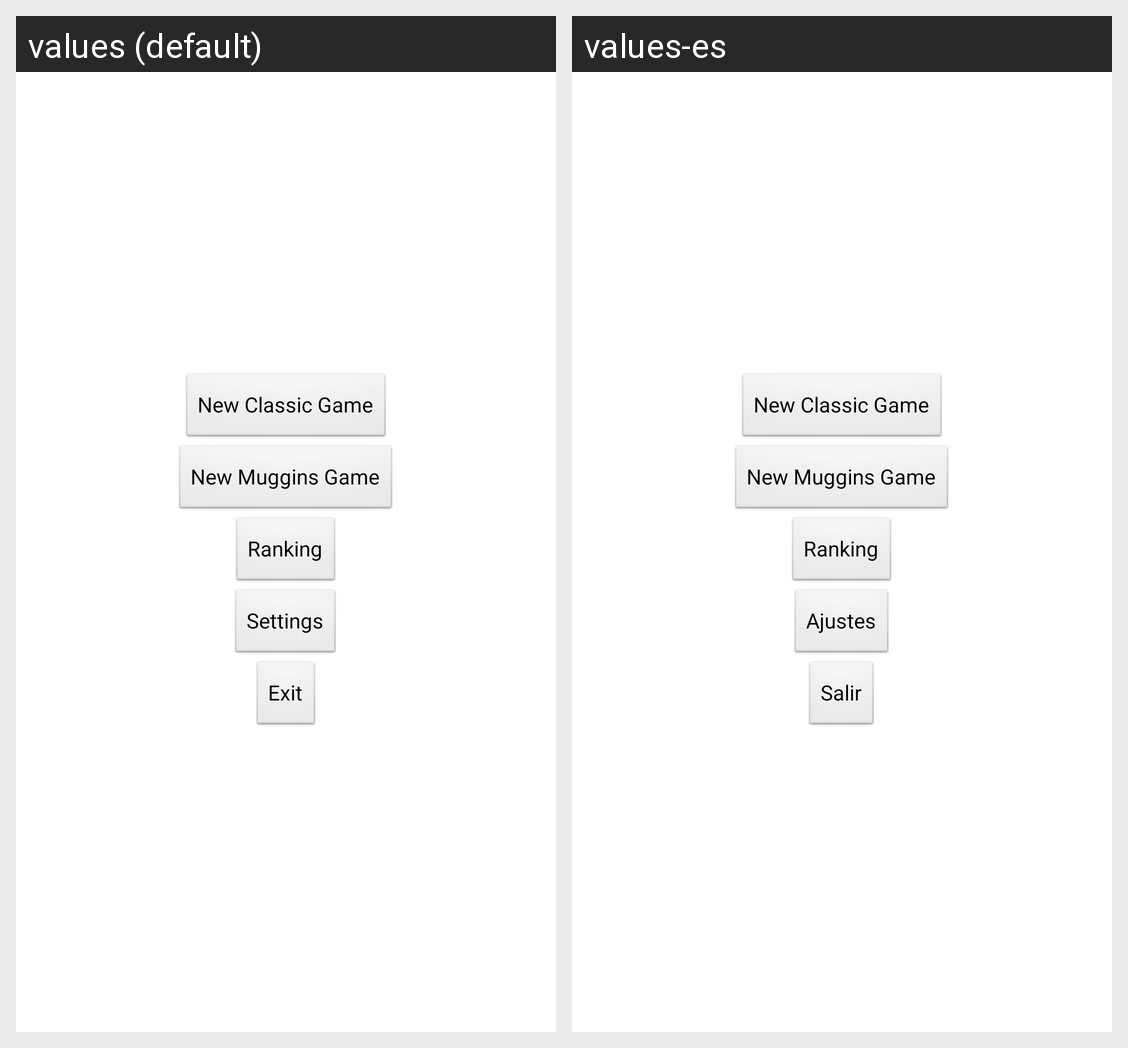

The Android screen above is rendered under two locales of the same app. Produce the string resources it draws, with the default and per-locale values.
Android screen res/layout/activity_home.xml rendered under 2 locales, left to right: values (default), values-es. Device: Nexus 5 (rendered at 1080×1920; each locale shown at half size, 540×960, under a caption strip naming it); theme AppTheme.
Strings drawn on this screen, with the default value and each locale's value (text and hints the layout hard-codes, and strings that could not be matched under every locale, appear in the picture but are not listed):

new_game
  values: New Classic Game
  values-es: New Classic Game

new_game_muggins
  values: New Muggins Game
  values-es: New Muggins Game

ranking
  values: Ranking
  values-es: Ranking

options
  values: Settings
  values-es: Ajustes

exit
  values: Exit
  values-es: Salir
